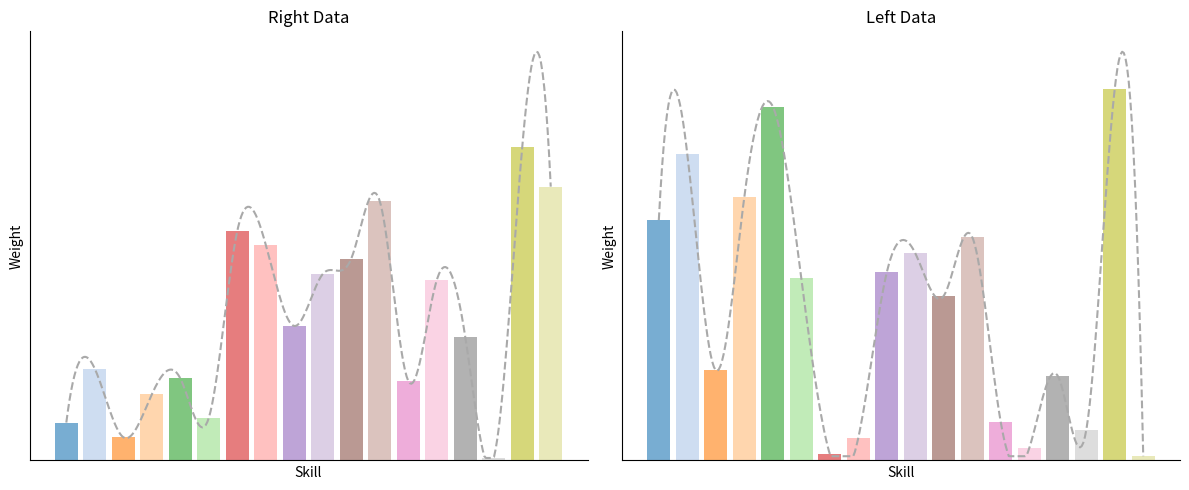

The script that saved this image:
import matplotlib.pyplot as plt
import numpy as np
from scipy.interpolate import make_interp_spline

# 数据示例
right = np.array([0.01276664, 0.03088504, 0.0078185, 0.02223782, 0.02765255,
 0.01432539, 0.07736668, 0.07268056, 0.04530919, 0.06282461,
 0.06804, 0.08737376, 0.02679457, 0.06076052, 0.04170031,
 0.00083492, 0.10571442, 0.09227412])

left = np.array([0.06970922, 0.08886764, 0.02614825, 0.07639663, 0.10265144,
 0.0528037, 0.00183122, 0.00653663, 0.0545297, 0.060100639,
 0.04775079, 0.06478806, 0.0110981, 0.00356232, 0.02453193,
 0.00877989, 0.10778402, 0.00122408])

# 固定18种不同颜色的调色板
color_palette = plt.get_cmap('tab20').colors[:18]  # 提取固定的18种颜色

# X 轴值
x_vals = np.arange(len(right))

# 平滑曲线生成
def smooth_curve(x, y):
    x_smooth = np.linspace(x.min(), x.max(), 300)
    y_smooth = make_interp_spline(x, y, k=3)(x_smooth)
    # 保证曲线不低于柱状图的最小值
    y_smooth = np.clip(y_smooth, a_min=y.min(), a_max=None)
    return x_smooth, y_smooth

x_smooth_right, y_smooth_right = smooth_curve(x_vals, right)
x_smooth_left, y_smooth_left = smooth_curve(x_vals, left)

# 创建图形
fig, axs = plt.subplots(1, 2, figsize=(12, 5))

# 右边柱状图和平滑曲线
axs[0].bar(x_vals, right, alpha=0.6, color=[color_palette[i] for i in range(len(right))])
axs[0].plot(x_smooth_right, y_smooth_right, linestyle='--', color='darkgray')  # 使用深灰色虚线
axs[0].set_title('Right Data')
axs[0].set_xlabel('Skill')  # 设置横坐标标签为 'Skill'
axs[0].set_ylabel('Weight')  # 设置纵坐标标签为 'Weight'
axs[0].set_xticks([])  # 移除 X 轴刻度
axs[0].set_yticks([])  # 移除 Y 轴刻度

# 移除顶部和右侧的黑框，但保留左侧和底部的坐标轴
axs[0].spines['top'].set_visible(False)
axs[0].spines['right'].set_visible(False)

# 左边柱状图和平滑曲线
axs[1].bar(x_vals, left, alpha=0.6, color=[color_palette[i] for i in range(len(left))])
axs[1].plot(x_smooth_left, y_smooth_left, linestyle='--', color='darkgray')  # 使用深灰色虚线
axs[1].set_title('Left Data')
axs[1].set_xlabel('Skill')  # 设置横坐标标签为 'Skill'
axs[1].set_ylabel('Weight')  # 设置纵坐标标签为 'Weight'
axs[1].set_xticks([])  # 移除 X 轴刻度
axs[1].set_yticks([])  # 移除 Y 轴刻度

# 移除顶部和右侧的黑框，但保留左侧和底部的坐标轴
axs[1].spines['top'].set_visible(False)
axs[1].spines['right'].set_visible(False)

# 调整布局并显示图像
plt.tight_layout()
plt.show()
plt.savefig("da.png")
